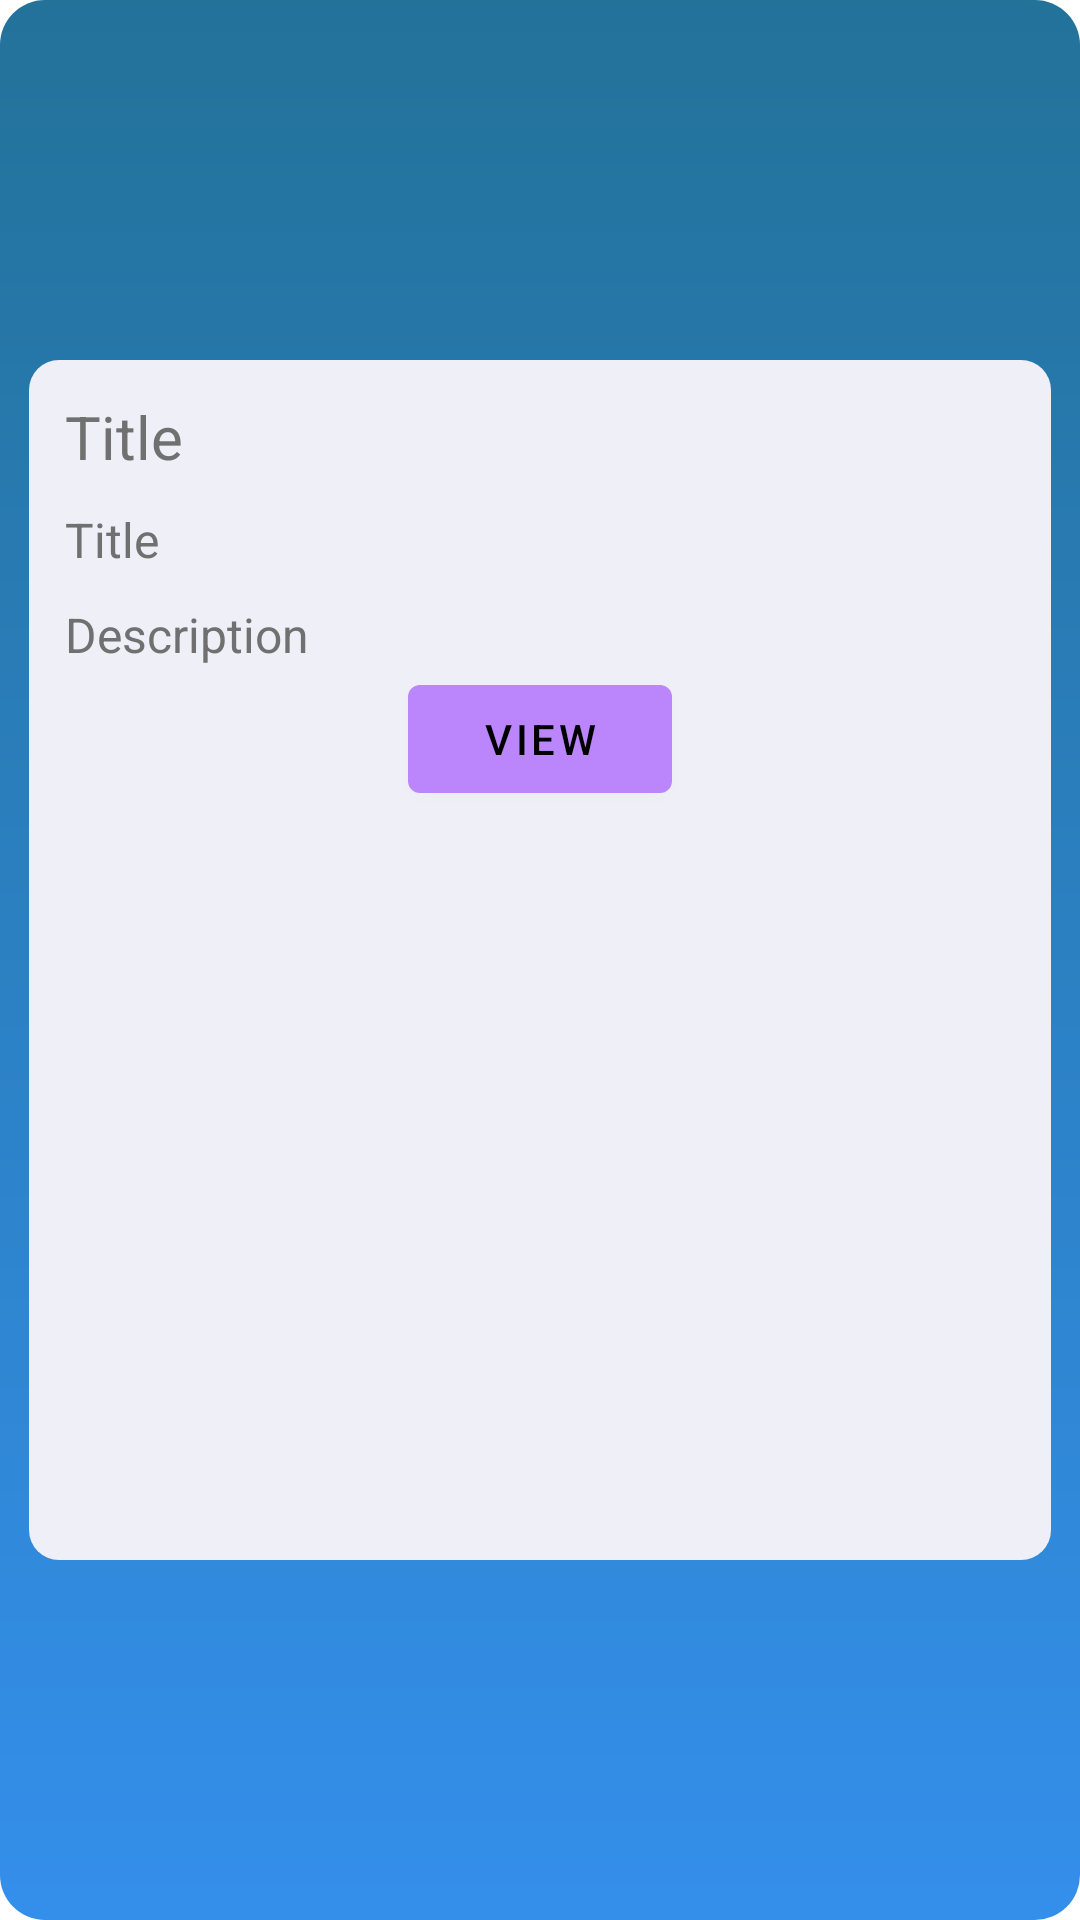

Here is an Android app screen rendered from its layout file. Give the layout XML and the strings, colors and styles it references.
<!-- AndroidManifest.xml: application theme Theme.AndroidProject -->
<!-- res/layout/event_widget.xml -->
<RelativeLayout xmlns:android="http://schemas.android.com/apk/res/android"
    android:layout_width="match_parent"
    android:layout_height="match_parent"
    android:background="@drawable/widget_background"
    android:padding="@dimen/widget_margin"
    android:gravity="center_vertical"
    android:theme="@style/ThemeOverlay.AndroidProject.AppWidgetContainer">

        <LinearLayout
            android:id="@+id/widget_stackview"
            android:layout_width="match_parent"
            android:layout_height="400dp"
            android:layout_margin="10dp"
            android:background="@drawable/rounded_corners"
            android:backgroundTint="@color/WhiteGrey"
            android:orientation="vertical"
            android:padding="12dp">

            <TextView
                android:id="@+id/widgetEventTitle"
                android:layout_width="match_parent"
                android:layout_height="wrap_content"
                android:layout_marginBottom="10dp"
                android:text="Title"
                android:textSize="20sp"
                android:textColor="@color/Grey"/>
            <TextView
                android:id="@+id/widgetEventTheme"
                android:layout_width="match_parent"
                android:layout_height="wrap_content"
                android:layout_marginBottom="10dp"
                android:text="Title"
                android:textSize="16sp"
                android:textColor="@color/Grey"/>

            <TextView
                android:id="@+id/widgetEventDesc"
                android:layout_width="match_parent"
                android:layout_height="wrap_content"
                android:text="Description"
                android:textSize="16sp"
                android:textColor="@color/Grey"/>
            <Button
                android:id="@+id/next_event"
                android:layout_width="wrap_content"
                android:layout_height="wrap_content"
                android:text="View"
                android:layout_gravity="center_horizontal"/>

        </LinearLayout>
</RelativeLayout>
<!-- resources referenced by this layout -->
<resources>
  <color name="Grey">#707070</color>
  <color name="WhiteGrey">#eeeff7</color>
  <!-- drawable rounded_corners (drawable) -->
  <?xml version="1.0" encoding="utf-8"?>
  <shape xmlns:android="http://schemas.android.com/apk/res/android">
      <corners android:radius="10dp" />
      <solid android:color="#92cdcf" />
  </shape>
  <!-- drawable widget_background (drawable) -->
  <?xml version="1.0" encoding="utf-8"?>
  <shape xmlns:android="http://schemas.android.com/apk/res/android">
      <corners android:radius="15dp" />
      <gradient
          android:startColor="#348feb"
          android:endColor="#ff23729a"
          android:angle="90"/>
  </shape>
  <style name="ThemeOverlay.AndroidProject.AppWidgetContainer" parent="">
          <item name="appWidgetBackgroundColor">@color/light_blue_900</item>
          <item name="appWidgetTextColor">@color/light_blue_200</item>
      </style>
  <style name="Theme.AndroidProject" parent="Theme.MaterialComponents.DayNight.NoActionBar">
          
          <item name="colorPrimary">@color/purple_200</item>
          <item name="colorPrimaryVariant">@color/purple_700</item>
          <item name="colorOnPrimary">@color/black</item>
          
          <item name="colorSecondary">@color/teal_200</item>
          <item name="colorSecondaryVariant">@color/teal_200</item>
          <item name="colorOnSecondary">@color/black</item>
          
          <item name="android:statusBarColor" tools:targetApi="l">?attr/colorPrimaryVariant</item>
          
      </style>
  <color name="light_blue_900">#FF01579B</color>
  <color name="light_blue_200">#FF81D4FA</color>
  <color name="purple_200">#FFBB86FC</color>
  <color name="purple_700">#FF3700B3</color>
  <color name="black">#FF000000</color>
  <color name="teal_200">#FF03DAC5</color>
</resources>
